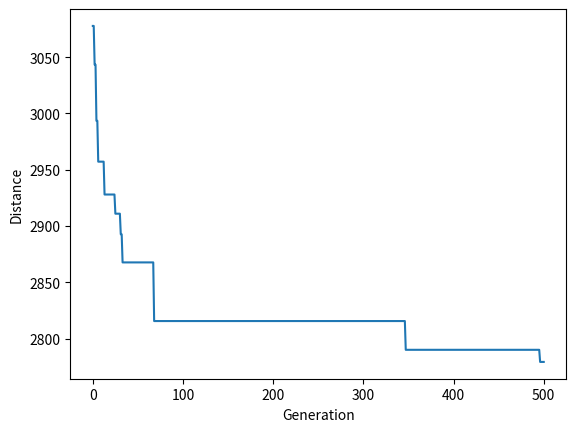

Source code (Python):
# https://towardsdatascience.com/evolution-of-a-salesman-a-complete-genetic-algorithm-tutorial-for-python-6fe5d2b3ca35
# modify to pull
# 遗传算法解TSP问题
# 创建一个city class ，并计算距离
'''
Gene: a city (represented as (x, y) coordinates)
Individual (chromosome): a single route satisfying the conditions above
Population: a collection of possible routes (i.e., collection of individuals)
Parents: two routes that are combined to create a new route
Mating pool: a collection of parents that are used to create our next population (thus creating the next generation of routes)
Fitness: a function that tells us how good each route is (in our case, how short the distance is)
Mutation: a way to introduce variation in our population by randomly swapping two cities in a route
Elitism: a way to carry the best individuals into the next generation
'''

'''
1. Create the population
2. Determine fitness
3. Select the mating pool
4. Breed
5. Mutate
6. Repeat

首先生成100条线路的池子，
第一次迭代
轮盘赌生成20条线路（可能有重复），
crossover 生成10条孩子
变异其中几条孩子
结束此次迭代
记录距离及线路

进行下一次迭代



'''



import numpy as np
import  random
import matplotlib.pyplot as plt

def geneticAlgorithm(cityList, popSize, eliteSize, mutationRate, generation):
    # Create the initial population[a collection of possible routes]
    progress = []
    pop = initialPopulation(popSize, cityList)      # many possible routes
    routeDistance = 1/fitness(rankFitness(pop)[0])
    bestRoute  = rankFitness(pop)[0]
    progress.append(routeDistance)

    for i in range (generation):
        pop = nextGeneration(pop, eliteSize, mutationRate)
        rankedPop = rankFitness(pop)
        if (1 / fitness(rankedPop[0]) < routeDistance):
            routeDistance = 1 / fitness(rankedPop[0])
            bestRoute= rankedPop[0]
        progress.append(routeDistance)

    print(bestRoute)
    print('------------------------')
    print(routeDistance)

    plt.plot(progress)
    plt.ylabel('Distance')
    plt.xlabel('Generation')
    plt.show()



def nextGeneration(currentGen,eliteSize,  mutationRate):
    # now have a generation, it's a population
    # rouletteSelect
    # corssover
    # mutation
    selectPop = rouletteSelect(currentGen, eliteSize)
    children = offSpring(selectPop)
    mutPop =mutation(children, mutationRate)

    return mutPop

# 2. Determine fitness  use the inverse of the lenth of the route as the fitness
# maxmize the fitness
# rank the fitness of the population
def rankFitness(population):
    fit = [0]*len(population)
    for i in range(len(population)):
        fit[i]= fitness(population[i])
    rankedPop =  sorted(population,key=fitness, reverse=False)

    return rankedPop


# input route list
def fitness(route):
    pathDistance = 0
    for i in range (len(route)):
        if i+1<len(route):
            pathDistance+=City.distance(route[i], route[i+1])
        else:
            pathDistance+=City.distance(route[i],route[0])

    fiteness = 1/pathDistance

    return fiteness


# create the initial population, popSize of possible routes
def initialPopulation(popSize,cityList):
    population = []

    for i in range (popSize):
        population.append(createRoute(cityList))

    return population



#create one possible route
def createRoute(cityList):
    route = random.sample(cityList, len(cityList))  # choose len(citylist) of element from cityList and return
    return  route

# roulette input the population, calculate the fitness of every route，
# then use the random pick to return a route

# too many for cycle
def rouletteSelect(population,eliteSize):
    selectResults=[]
    fit = [0] * len(population)
    fitrate = [0] * len(population)
    sumfitrate=[0]* len(population)

    for i in range(len(population)):
        fit[i] = fitness(population[i])
    fitall = sum(fit)

    for i in range(len(population)):
        for j in range(i+1):
            sumfitrate[i] +=fit[j]
        fitrate[i] = sumfitrate[i]/fitall

    for i in range(eliteSize):
        pick = random.random()
        for i in range (len(population)):
            if(fitrate[i]<pick<fitrate[i+1]):
                selectResults.append(population[i])
    return selectResults


# ordered crossover
# choose a subset of parent1,give it to parent2,then the remainder was placed in order
# two parents crossover and have one child
def crossOver(parent1, parent2):
    child =[]
    childP1=[]
    childP2=[]
    childP3=[]
    childP4 = []

    genA = int(random.random()*len(parent1))
    genB = int(random.random() * len(parent1))

    startGen = min(genA, genB)
    endGen = max(genA, genB)

    for i in range(startGen, endGen):
        childP1.append(parent1[i])
    childP2 = [item for item in parent2 if item not in childP1]
    for i in range(startGen):
        childP3.append(childP2[i])
    childP4 = [item for item in childP2 if item not in childP3]

    child = childP3+childP1+childP4

    return  child

# 输入选择出来的population,用crossover

def offSpring(selectResults):
    children = []
    pool = random.sample(selectResults, len(selectResults)) #打乱顺序 个数不变

    for i in range (len(selectResults)):
        child = crossOver(pool[i], pool[len(selectResults)-i-1])
        children.append(child)

    return children



#  mutation operation , swap two cities of a route
def mutation(individual, mutationRate):
    for swapped in range(len(individual)):
        if(random.random()< mutationRate):  # swap
            swapWith = int(random.random()*len(individual))
            city1 = individual[swapped]
            city2= individual[swapWith]


            individual[swapped]= city2
            individual[swapWith]=city1

    return  individual

# mutation for the population, 对一整个population都实施这个操作，不一定所有route都会变异
def mutPop(population, mutationRate):
    mutPop=[]

    for ind in range(0, len(population)):
        mutated = mutation(population[ind], mutationRate)
        mutPop.append(mutated)

    return mutPop

# 实例化 city（x,y）
class City:
    def __init__(self, x, y):
        self.x = x
        self.y =y

    def distance(self, city):
        xDis = abs(self.x - city.x)
        yDis = abs(self.y - city.y)
        distance = np.sqrt((xDis ** 2) + (yDis ** 2))
        return distance

    def __repr__(self):
        return "(" + str(self.x) + "," + str(self.y) + ")"



if __name__ == '__main__':
    cityList =[]
    for i in range(25):
        cityList.append(City(x=int(random.random() * 200), y=int(random.random() * 200)))
    geneticAlgorithm(cityList, 100, eliteSize =50, mutationRate=0.01, generation=500)


